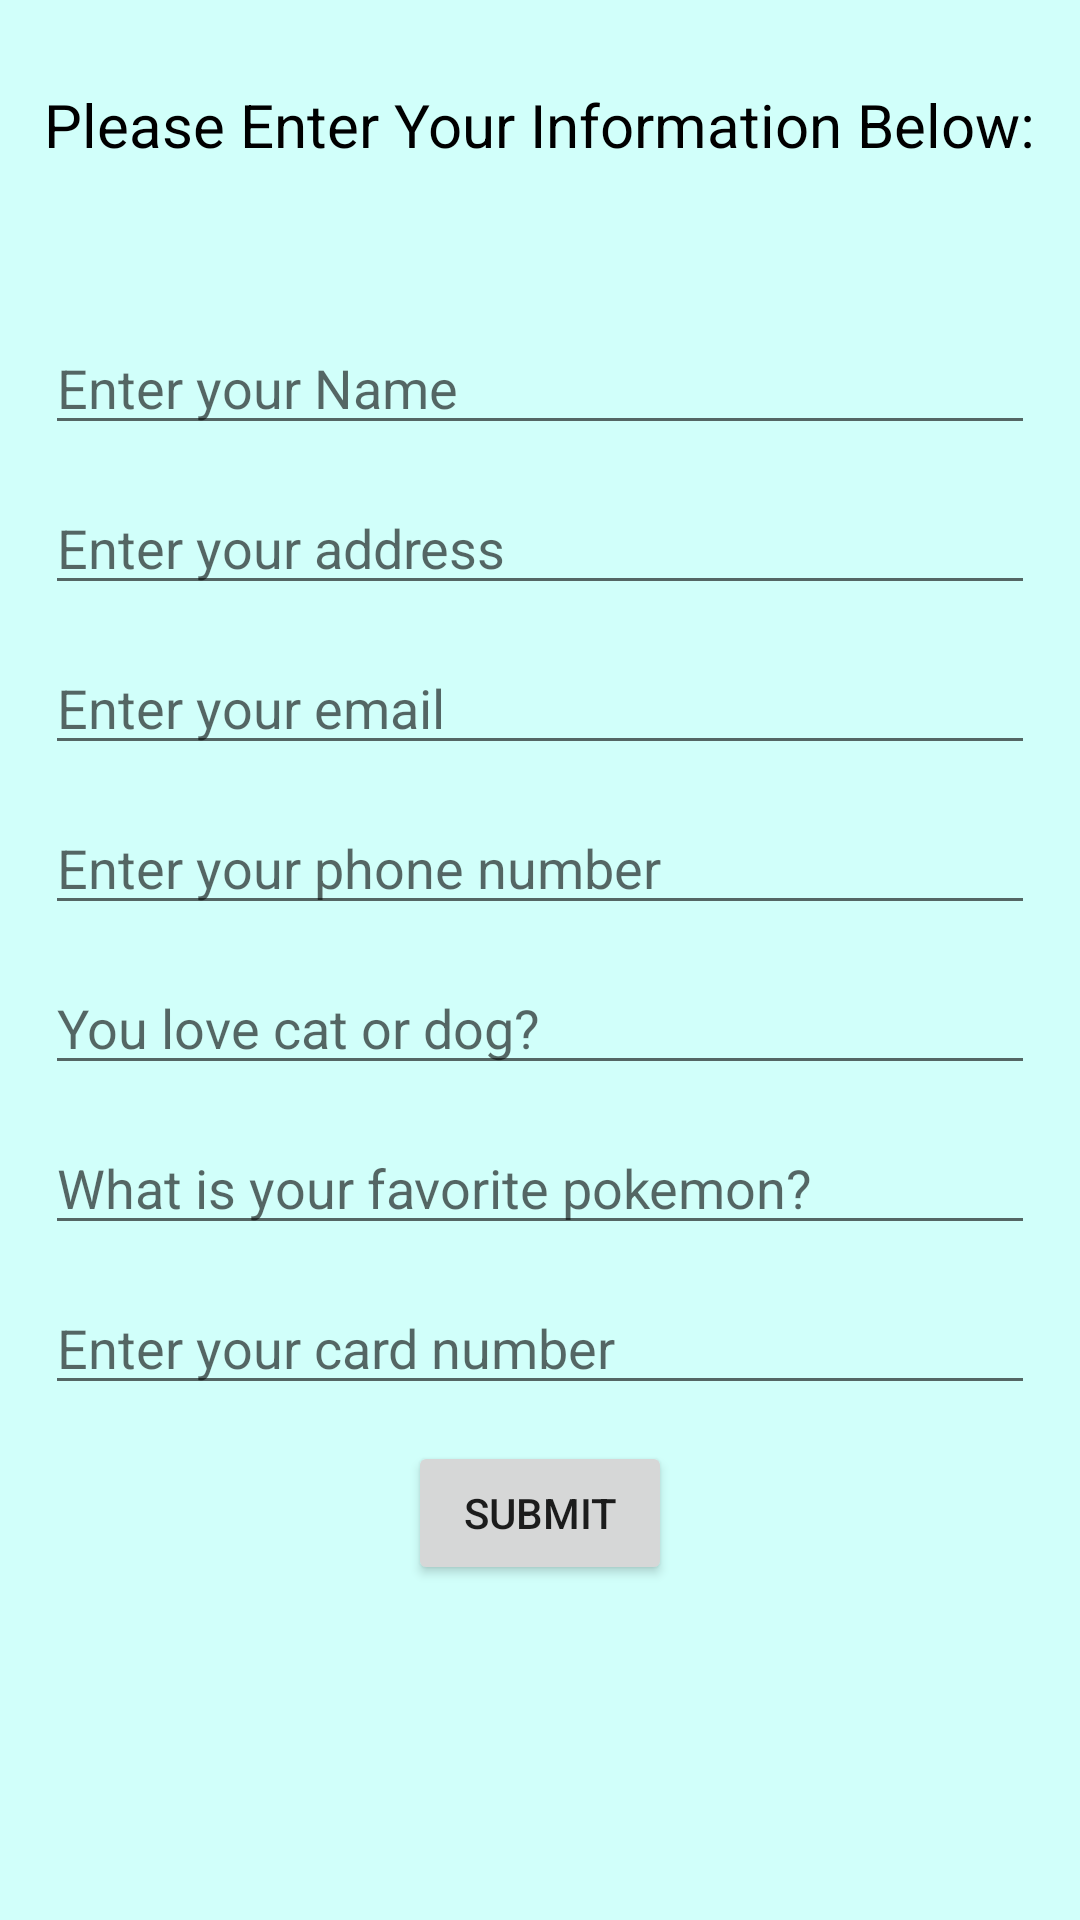

Produce the Android XML layout that renders to this screen, including the resource entries it uses.
<!-- AndroidManifest.xml: application theme Theme.RentOrLeaseInc -->
<!-- res/layout/activity_customer_detail.xml -->
<?xml version="1.0" encoding="utf-8"?>
<androidx.constraintlayout.widget.ConstraintLayout xmlns:android="http://schemas.android.com/apk/res/android"
    xmlns:app="http://schemas.android.com/apk/res-auto"
    xmlns:tools="http://schemas.android.com/tools"
    android:layout_width="match_parent"
    android:layout_height="match_parent"
    tools:context=".CustomerDetailActivity"
    android:background="@color/teal_200">

    <TextView
        android:id="@+id/textView3"
        android:layout_width="wrap_content"
        android:layout_height="wrap_content"
        android:layout_marginTop="28dp"
        android:text="Please Enter Your Information Below:"
        android:textColor="@color/black"
        android:textSize="20dp"
        app:layout_constraintEnd_toEndOf="parent"
        app:layout_constraintStart_toStartOf="parent"
        app:layout_constraintTop_toTopOf="parent" />

    <EditText
        android:id="@+id/customer_name"
        android:layout_width="match_parent"
        android:layout_height="wrap_content"
        android:layout_marginTop="52dp"
        android:layout_marginLeft="15dp"
        android:layout_marginRight="15dp"
        android:hint="Enter your Name"
        app:layout_constraintEnd_toEndOf="parent"
        app:layout_constraintHorizontal_bias="0.0"
        app:layout_constraintStart_toStartOf="parent"
        app:layout_constraintTop_toBottomOf="@+id/textView3" />


    <EditText
        android:id="@+id/customer_address"
        android:layout_width="match_parent"
        android:layout_height="wrap_content"
        android:layout_marginLeft="15dp"
        android:layout_marginTop="12dp"
        android:layout_marginRight="15dp"
        android:hint="Enter your address"
        app:layout_constraintEnd_toEndOf="parent"
        app:layout_constraintHorizontal_bias="0.517"
        app:layout_constraintStart_toStartOf="parent"
        app:layout_constraintTop_toBottomOf="@+id/customer_name" />

    <EditText
        android:id="@+id/customer_email"
        android:layout_width="match_parent"
        android:layout_height="wrap_content"
        android:layout_marginLeft="15dp"
        android:layout_marginTop="12dp"
        android:layout_marginRight="15dp"
        android:hint="Enter your email"
        android:inputType="textEmailAddress"
        app:layout_constraintEnd_toEndOf="parent"
        app:layout_constraintHorizontal_bias="0.551"
        app:layout_constraintStart_toStartOf="parent"
        app:layout_constraintTop_toBottomOf="@+id/customer_address" />

    <EditText
        android:id="@+id/customer_hobby"
        android:layout_width="match_parent"
        android:layout_height="wrap_content"
        android:layout_marginLeft="15dp"
        android:layout_marginTop="12dp"
        android:layout_marginRight="15dp"
        android:hint="You love cat or dog?"
        android:inputType="textEmailAddress"
        app:layout_constraintEnd_toEndOf="parent"
        app:layout_constraintHorizontal_bias="0.517"
        app:layout_constraintStart_toStartOf="parent"
        app:layout_constraintTop_toBottomOf="@+id/customer_phone" />

    <EditText
        android:id="@+id/customer_phone"
        android:layout_width="match_parent"
        android:layout_height="wrap_content"
        android:layout_marginLeft="15dp"
        android:layout_marginTop="12dp"
        android:layout_marginRight="15dp"
        android:hint="Enter your phone number"
        android:inputType="number"
        android:ems="10"
        app:layout_constraintEnd_toEndOf="parent"
        app:layout_constraintHorizontal_bias="0.551"
        app:layout_constraintStart_toStartOf="parent"
        app:layout_constraintTop_toBottomOf="@+id/customer_email" />


    <EditText
        android:id="@+id/customer_fav_place"
        android:layout_width="match_parent"
        android:layout_height="wrap_content"
        android:layout_marginLeft="15dp"
        android:layout_marginTop="12dp"
        android:layout_marginRight="15dp"
        android:hint="What is your favorite pokemon?"
        android:inputType="text"
        app:layout_constraintEnd_toEndOf="parent"
        app:layout_constraintHorizontal_bias="0.517"
        app:layout_constraintStart_toStartOf="parent"
        app:layout_constraintTop_toBottomOf="@+id/customer_hobby" />

    <EditText
        android:id="@+id/customer_card_no"
        android:layout_width="match_parent"
        android:layout_height="wrap_content"
        android:layout_marginLeft="15dp"
        android:layout_marginTop="12dp"
        android:layout_marginRight="15dp"
        android:hint="Enter your card number"
        android:inputType="number"
        app:layout_constraintEnd_toEndOf="parent"
        android:ems="16"
        app:layout_constraintHorizontal_bias="0.517"
        app:layout_constraintStart_toStartOf="parent"
        app:layout_constraintTop_toBottomOf="@+id/customer_fav_place" />


    <Button
        android:id="@+id/final_submit"
        android:layout_width="wrap_content"
        android:layout_height="wrap_content"
        android:layout_marginTop="12dp"
        android:text="Submit"
        app:layout_constraintEnd_toEndOf="parent"
        app:layout_constraintStart_toStartOf="parent"
        app:layout_constraintTop_toBottomOf="@+id/customer_card_no" />

    <TextView
        android:id="@+id/final_output"
        android:layout_width="368dp"
        android:layout_height="184dp"
        android:textColor="@color/black"
        android:textSize="20dp"
        app:layout_constraintBottom_toBottomOf="parent"
        app:layout_constraintEnd_toEndOf="parent"
        app:layout_constraintHorizontal_bias="0.488"
        app:layout_constraintStart_toStartOf="parent"
        app:layout_constraintTop_toBottomOf="@+id/final_submit"
        app:layout_constraintVertical_bias="1.0" />
</androidx.constraintlayout.widget.ConstraintLayout>
<!-- resources referenced by this layout -->
<resources>
  <color name="black">#FF000000</color>
  <color name="teal_200">#D1FFFA</color>
  <style name="Theme.RentOrLeaseInc" parent="Theme.MaterialComponents.DayNight.DarkActionBar">
          
          <item name="colorPrimary">@color/purple_500</item>
          <item name="colorPrimaryVariant">@color/purple_700</item>
          <item name="colorOnPrimary">@color/white</item>
          
          <item name="colorSecondary">@color/teal_200</item>
          <item name="colorSecondaryVariant">@color/teal_700</item>
          <item name="colorOnSecondary">@color/black</item>
          
          <item name="android:statusBarColor">?attr/colorPrimaryVariant</item>
          
      </style>
  <color name="purple_500">#000000</color>
  <color name="purple_700">#FF3700B3</color>
  <color name="white">#FFFFFFFF</color>
  <color name="teal_700">#FF018786</color>
</resources>
